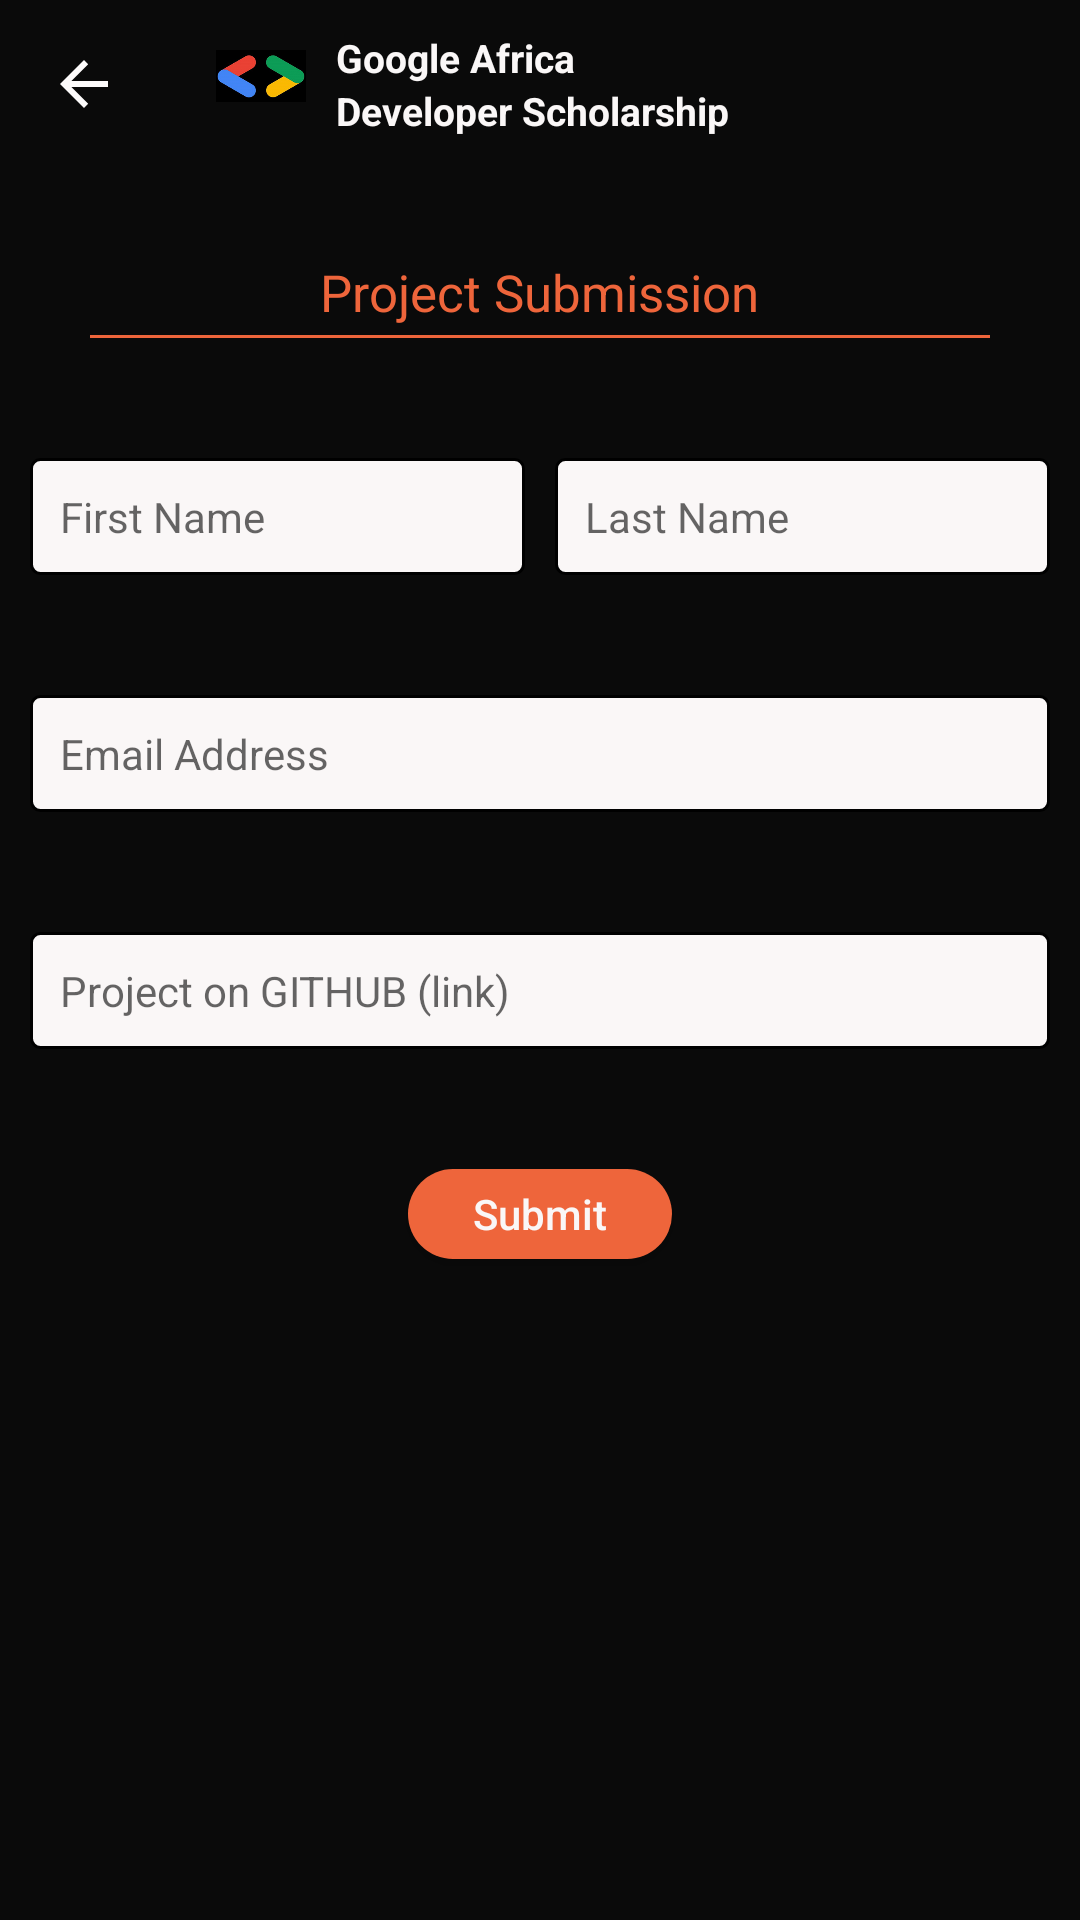

Android layout source for this screen:
<!-- AndroidManifest.xml: application theme AppTheme -->
<!-- res/layout/activity_submit.xml -->
<?xml version="1.0" encoding="utf-8"?>

<layout xmlns:app="http://schemas.android.com/apk/res-auto">

    <RelativeLayout
        xmlns:android="http://schemas.android.com/apk/res/android"
        android:layout_width="match_parent"
        android:layout_height="match_parent"
        android:background="@color/colorPrimaryDark">

        <androidx.appcompat.widget.Toolbar
            android:id="@+id/toolbar"
            android:layout_width="match_parent"
            android:layout_height="wrap_content"
            app:navigationIcon="?homeAsUpIndicator"
            android:theme="@style/toolbarTheme">

            <RelativeLayout
                android:layout_width="match_parent"
                android:layout_height="match_parent">

                <LinearLayout
                    android:layout_width="wrap_content"
                    android:layout_height="wrap_content"
                    android:orientation="horizontal">

                    <ImageView
                        android:id="@+id/image_view"
                        android:layout_width="30dp"
                        android:layout_height="30dp"
                        android:src="@drawable/logo" />

                    <LinearLayout
                        android:layout_width="wrap_content"
                        android:layout_height="wrap_content"
                        android:orientation="vertical"
                        android:layout_marginLeft="@dimen/normal_padding_size">

                        <TextView
                            android:layout_width="wrap_content"
                            android:layout_height="wrap_content"
                            android:textSize="@dimen/toolbar_text_size"
                            android:textColor="@color/textColor"
                            android:textStyle="bold"
                            android:text="@string/google_africa_text"/>

                        <TextView
                            android:layout_width="wrap_content"
                            android:layout_height="wrap_content"
                            android:textSize="@dimen/toolbar_text_size"
                            android:textColor="@color/textColor"
                            android:textStyle="bold"
                            android:text="@string/developer_scholarship"/>

                    </LinearLayout>

                </LinearLayout>

            </RelativeLayout>

        </androidx.appcompat.widget.Toolbar>

        <TextView
            android:id="@+id/project_submission_text"
            android:layout_width="wrap_content"
            android:layout_height="wrap_content"
            android:textSize="@dimen/text_title_size"
            android:textColor="@color/submitColor"
            android:layout_centerHorizontal="true"
            android:layout_marginTop="30dp"
            android:layout_below="@id/toolbar"
            android:text="@string/project_submission"/>

        <View
            android:layout_width="match_parent"
            android:layout_height="1dp"
            android:background="@color/submitColor"
            android:layout_marginLeft="30dp"
            android:layout_marginRight="30dp"
            android:layout_below="@id/project_submission_text"
            android:layout_marginTop="3dp"
            android:id="@+id/view"/>

        <LinearLayout
            android:orientation="vertical" android:layout_width="match_parent"
            android:layout_height="wrap_content"
            android:layout_below="@+id/view"
            android:layout_marginTop="40dp"
            android:layout_marginRight="@dimen/normal_padding_size"
            android:layout_marginLeft="@dimen/normal_padding_size"
            android:id="@+id/linear_layout">

            <LinearLayout
                android:layout_width="match_parent"
                android:layout_height="wrap_content"
                android:orientation="horizontal"
                android:weightSum="2">

                <EditText
                    android:id="@+id/first_name"
                    android:layout_width="0dp"
                    android:layout_height="wrap_content"
                    android:layout_weight="1"
                    android:textSize="@dimen/text_normal_size"
                    android:hint="@string/firstNameHint"
                    android:layout_marginRight="@dimen/normal_padding_size"
                    android:padding="@dimen/normal_padding_size"
                    android:background="@drawable/edit_text_bg"/>

                <EditText
                    android:id="@+id/last_name"
                    android:layout_width="0dp"
                    android:layout_height="wrap_content"
                    android:layout_weight="1"
                    android:textSize="@dimen/text_normal_size"
                    android:padding="@dimen/normal_padding_size"
                    android:hint="@string/lastNameHint"
                    android:background="@drawable/edit_text_bg"/>

            </LinearLayout>

            <EditText
                android:id="@+id/email_address"
                android:layout_width="match_parent"
                android:layout_height="wrap_content"
                android:textSize="@dimen/text_normal_size"
                android:padding="@dimen/normal_padding_size"
                android:hint="@string/email_address"
                android:inputType="textEmailAddress"
                android:background="@drawable/edit_text_bg"
                android:layout_marginTop="40dp"/>

            <EditText
                android:id="@+id/project_link"
                android:layout_width="match_parent"
                android:layout_height="wrap_content"
                android:textSize="@dimen/text_normal_size"
                android:padding="@dimen/normal_padding_size"
                android:layout_marginTop="40dp"
                android:hint="@string/projectLinkGithubHint"
                android:background="@drawable/edit_text_bg"/>

        </LinearLayout>
        
        <Button
            android:id="@+id/submit_btn"
            android:layout_width="wrap_content"
            android:layout_height="30dp"
            android:textSize="@dimen/text_normal_size"
            android:textAllCaps="false"
            android:textColor="@color/textColor"
            android:text="@string/submitText"
            android:background="@drawable/submit_btn_bg"
            android:layout_below="@id/linear_layout"
            android:layout_centerHorizontal="true"
            android:layout_marginTop="40dp"
            android:padding="5dp"/>

    </RelativeLayout>



</layout>
<!-- resources referenced by this layout -->
<resources>
  <color name="colorPrimaryDark">#0A0A0A</color>
  <color name="submitColor">#EE653B</color>
  <color name="textColor">#FAF7F7</color>
  <dimen name="normal_padding_size">10dp</dimen>
  <dimen name="text_normal_size">14sp</dimen>
  <dimen name="text_title_size">17sp</dimen>
  <dimen name="toolbar_text_size">13sp</dimen>
  <!-- drawable edit_text_bg (drawable) -->
  <?xml version="1.0" encoding="utf-8"?>
  
  <shape xmlns:android="http://schemas.android.com/apk/res/android">
  
      <solid
          android:color="@color/textColor" />
      <stroke
          android:width="1dp" />
      <corners
          android:radius="3dp" />
  
  </shape>
  <!-- drawable logo: png bitmap (drawable-v24, 23772 bytes) -->
  <!-- drawable submit_btn_bg (drawable) -->
  <?xml version="1.0" encoding="utf-8"?>
  
  <shape xmlns:android="http://schemas.android.com/apk/res/android">
  
      <solid
          android:color="@color/submitColor"/>
      <corners
          android:radius="15dp"/>
  
  </shape>
  <string name="developer_scholarship" translatable="false">Developer Scholarship</string>
  <string name="email_address">Email Address</string>
  <string name="firstNameHint">First Name</string>
  <string name="google_africa_text" translatable="false">Google Africa</string>
  <string name="lastNameHint">Last Name</string>
  <string name="projectLinkGithubHint">Project on GITHUB (link)</string>
  <string name="project_submission">Project Submission</string>
  <string name="submitText">Submit</string>
  <style name="toolbarTheme" parent="Base.ThemeOverlay.AppCompat.ActionBar">
          <item name="colorControlNormal">#FDFBFB</item>
      </style>
  <style name="AppTheme" parent="Theme.AppCompat.Light.NoActionBar">
          
          <item name="colorPrimary">@color/colorPrimary</item>
          <item name="colorPrimaryDark">@color/colorPrimaryDark</item>
          <item name="colorAccent">@color/colorAccent</item>
      </style>
  <color name="colorPrimary">#008577</color>
  <color name="colorAccent">#296BF0</color>
</resources>
